Run: headless pygame with SDL's dummy video driver; simulated clock (each Clock.tick advances the game by its frame time, no real sleeping); random seed 0; keys injected as events and as key.get_pressed() state; no mouse input; restart key C tapped at the start of phases 3 and 4.
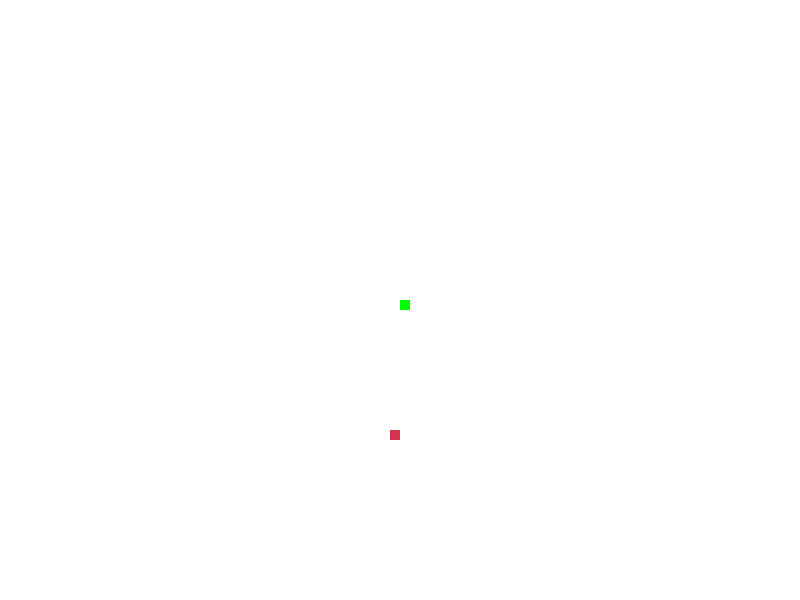
Frame 1 of 4 · flips 1–60 · no input
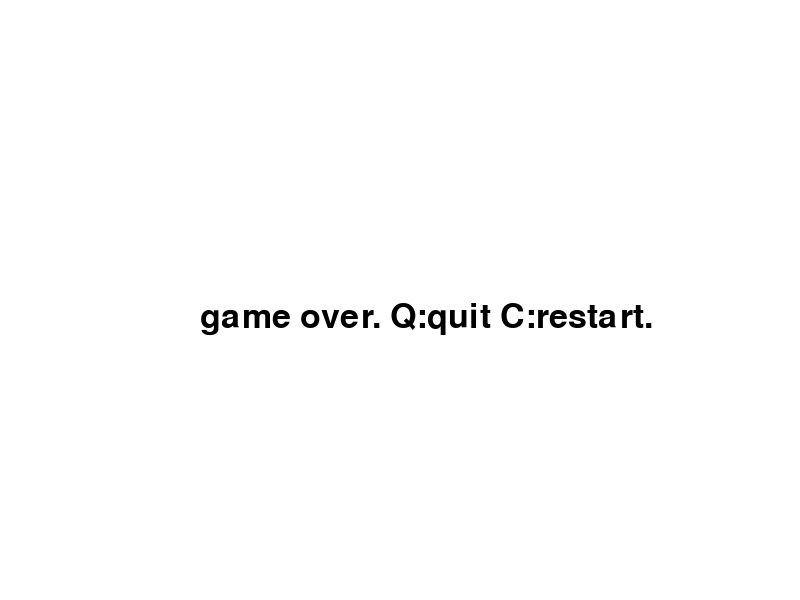
Frame 2 of 4 · flips 61–180 · tapped SPACE, RETURN · held RIGHT (→), D
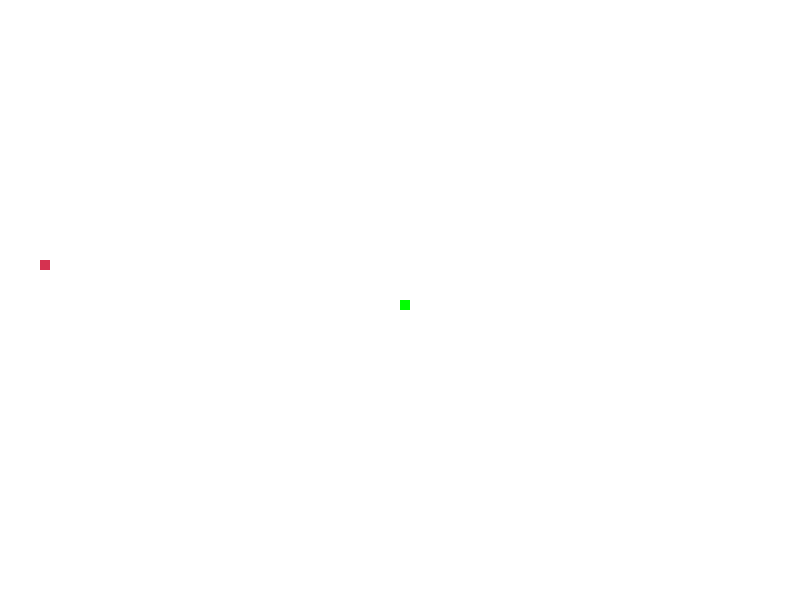
Frame 3 of 4 · flips 181–300 · tapped C · held DOWN (↓), S
Frame 4 of 4 · flips 301–420 · tapped C · held LEFT (←), A, UP (↑), W · screen same as frame 2, image omitted

The pygame program that drew these frames:

import pygame
import random

pygame.init()

# 游戏窗口大小和速度设置
window_width = 800
window_height = 600
snake_block = 10
snake_speed = 15

# 定义颜色
black = (0, 0, 0)
white = (255, 255, 255)
red = (213, 50, 80)
green = (0, 255, 0)

# 创建游戏窗口
game_window = pygame.display.set_mode((window_width, window_height))
pygame.display.set_caption('贪吃蛇游戏')

# 画蛇的函数
def draw_snake(snake_block, snake_list):
    for x in snake_list:
        pygame.draw.rect(game_window, green, [x[0], x[1], snake_block, snake_block])

# 主游戏循环
def game_loop():
    game_over = False
    game_close = False

    snake_list = []
    snake_length = 1

    snake_x = window_width / 2
    snake_y = window_height / 2

    snake_x_change = 0
    snake_y_change = 0

    food_x = round(random.randrange(0, window_width - snake_block) / 10.0) * 10.0
    food_y = round(random.randrange(0, window_height - snake_block) / 10.0) * 10.0

    clock = pygame.time.Clock()

    while not game_over:

        while game_close:
            game_window.fill(white)
            font_style = pygame.font.SysFont(None, 50)
            message = font_style.render("game over. Q:quit C:restart.", True, black)
            game_window.blit(message, [window_width / 4, window_height / 2])
            pygame.display.update()

            for event in pygame.event.get():
                if event.type == pygame.KEYDOWN:
                    if event.key == pygame.K_q:
                        game_over = True
                        game_close = False
                    if event.key == pygame.K_c:
                        game_loop()

        for event in pygame.event.get():
            if event.type == pygame.QUIT:
                game_over = True
            if event.type == pygame.KEYDOWN:
                if event.key == pygame.K_LEFT:
                    snake_x_change = -snake_block
                    snake_y_change = 0
                elif event.key == pygame.K_RIGHT:
                    snake_x_change = snake_block
                    snake_y_change = 0
                elif event.key == pygame.K_UP:
                    snake_y_change = -snake_block
                    snake_x_change = 0
                elif event.key == pygame.K_DOWN:
                    snake_y_change = snake_block
                    snake_x_change = 0

        if snake_x >= window_width or snake_x < 0 or snake_y >= window_height or snake_y < 0:
            game_close = True

        snake_x += snake_x_change
        snake_y += snake_y_change

        game_window.fill(white)
        pygame.draw.rect(game_window, red, [food_x, food_y, snake_block, snake_block])
        snake_head = []
        snake_head.append(snake_x)
        snake_head.append(snake_y)
        snake_list.append(snake_head)
        if len(snake_list) > snake_length:
            del snake_list[0]

        for x in snake_list[:-1]:
            if x == snake_head:
                game_close = True

        draw_snake(snake_block, snake_list)
        pygame.display.update()

        if snake_x == food_x and snake_y == food_y:
            food_x = round(random.randrange(0, window_width - snake_block) / 10.0) * 10.0
            food_y = round(random.randrange(0, window_height - snake_block) / 10.0) * 10.0
            snake_length += 1

        clock.tick(snake_speed)

    pygame.quit()
    quit()

if __name__ == '__main__':
    game_loop() 
